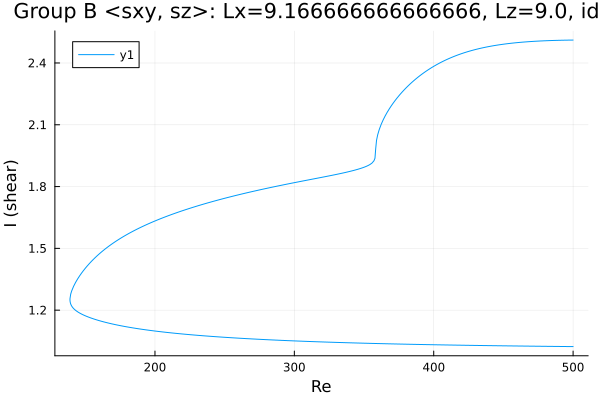

Source data for this figure (header and first rows):
Re, shear
500.0, 1.023
499.2, 1.023
497.8, 1.023
496.3, 1.023
494.9, 1.023
493.5, 1.024
492.1, 1.024
490.7, 1.024
489.3, 1.024
487.9, 1.024
486.4, 1.024
485, 1.024
483.6, 1.024
482.2, 1.024
480.8, 1.024
479.4, 1.025
478, 1.025
476.5, 1.025
475.1, 1.025
473.7, 1.025
472.3, 1.025
470.9, 1.025
469.5, 1.025
468.1, 1.025
466.6, 1.026
465.2, 1.026
463.8, 1.026
462.4, 1.026
461, 1.026
459.6, 1.026
458.2, 1.026
456.7, 1.026
455.3, 1.026
453.9, 1.027
452.5, 1.027
451.1, 1.027
449.7, 1.027
448.3, 1.027
446.8, 1.027
445.4, 1.027
444, 1.027
442.6, 1.028
441.2, 1.028
439.8, 1.028
438.4, 1.028
436.9, 1.028
435.5, 1.028
434.1, 1.028
432.7, 1.029
431.3, 1.029
429.9, 1.029
428.5, 1.029
427, 1.029
425.6, 1.029
424.2, 1.029
422.8, 1.03
421.4, 1.03
420, 1.03
418.6, 1.03
417.1, 1.03
... 520 more rows
